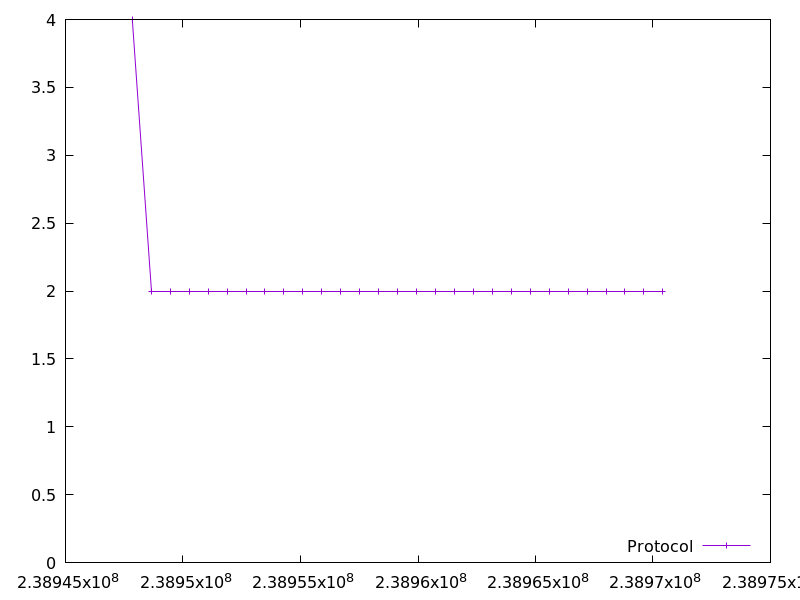

The file beside this chart, header and first rows:
238947841.805938, 4.0
238948649, 2.0
238949455, 2.0
238950262, 2.0
238951069, 2.0
238951876, 2.0
238952682, 2.0
238953487, 2.0
238954293, 2.0
238955100, 2.0
238955905, 2.0
238956711, 2.0
238957518, 2.0
238958325, 2.0
238959131, 2.0
238959938, 2.0
238960744, 2.0
238961551, 2.0
238962358, 2.0
238963166, 2.0
238963971, 2.0
238964778, 2.0
238965583, 2.0
238966390, 2.0
238967195, 2.0
238968002, 2.0
238968809, 2.0
238969615, 2.0
238970421, 2.0
